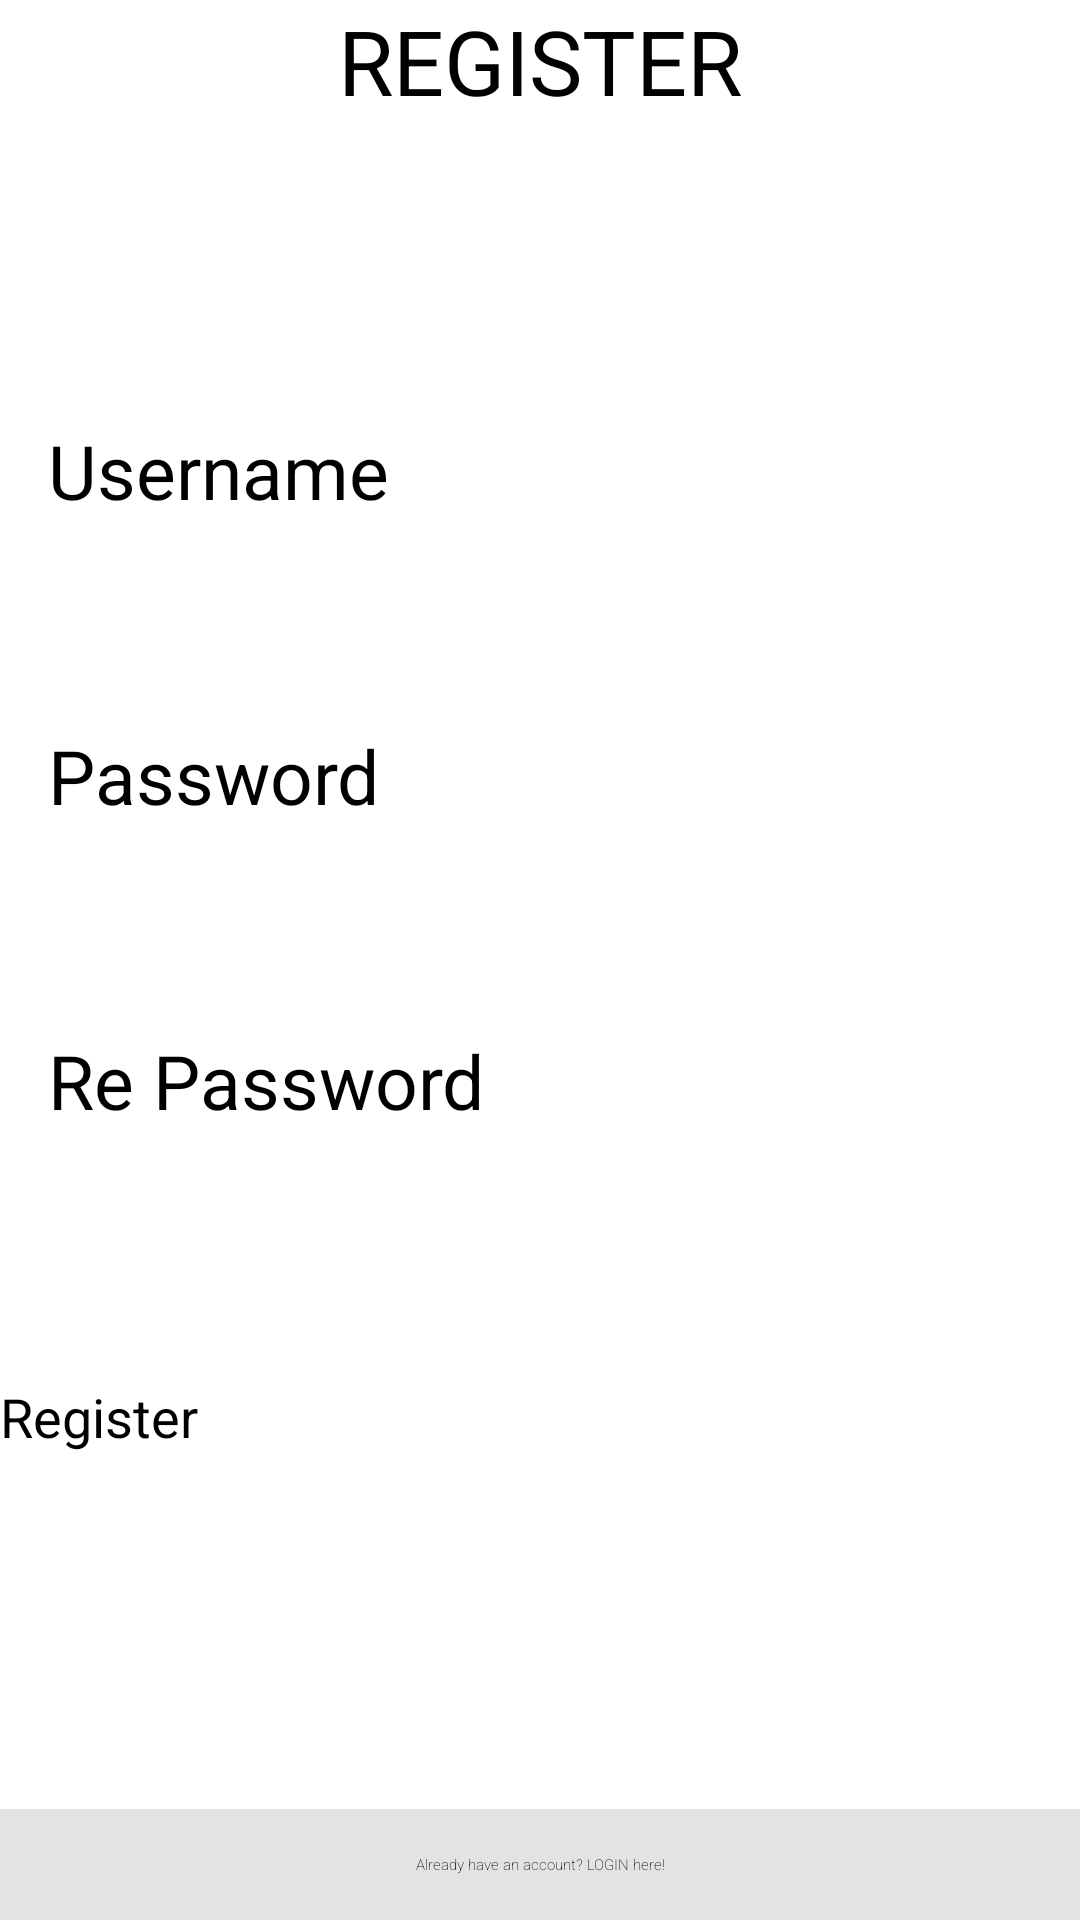

Here is an Android app screen rendered from its layout file. Give the layout XML and the strings, colors and styles it references.
<!-- AndroidManifest.xml: application theme Theme.ProjectPRM -->
<!-- res/layout/activity_register.xml -->
<?xml version="1.0" encoding="utf-8"?>
<androidx.constraintlayout.widget.ConstraintLayout xmlns:android="http://schemas.android.com/apk/res/android"
    xmlns:app="http://schemas.android.com/apk/res-auto"
    xmlns:tools="http://schemas.android.com/tools"
    android:layout_width="match_parent"
    android:layout_height="match_parent"
    tools:context=".view.activities.RegisterActivity"
    android:layout_margin="10dp">

    <TextView
        android:id="@+id/textViewRegister"
        android:layout_width="match_parent"
        android:layout_height="wrap_content"
        android:gravity="center"
        android:text="register"
        android:textAllCaps="true"
        android:textSize="30sp"
        app:layout_constraintStart_toStartOf="parent"
        app:layout_constraintTop_toTopOf="parent" />

    <EditText
        android:id="@+id/editTextUsername"
        android:layout_width="match_parent"
        android:layout_height="wrap_content"
        android:drawableBottom="@color/black"
        android:ems="10"
        android:inputType="text"
        android:minHeight="48dp"
        app:layout_constraintStart_toStartOf="parent"
        app:layout_constraintTop_toBottomOf="@id/textViewUsername" />

    <TextView
        android:id="@+id/textViewRePassword"
        android:layout_width="wrap_content"
        android:layout_height="wrap_content"
        android:layout_marginStart="16dp"
        android:layout_marginTop="20dp"
        android:text="Re Password"
        android:textSize="25dp"
        app:layout_constraintStart_toStartOf="parent"
        app:layout_constraintTop_toBottomOf="@id/editTextPassword" />

    <TextView
        android:id="@+id/textViewUsername"
        android:layout_width="wrap_content"
        android:layout_height="wrap_content"
        android:layout_marginStart="16dp"
        android:layout_marginTop="140dp"
        android:text="Username"
        android:textSize="25dp"
        app:layout_constraintStart_toStartOf="parent"
        app:layout_constraintTop_toTopOf="parent" />

    <EditText
        android:id="@+id/editTextPassword"
        android:layout_width="match_parent"
        android:layout_height="wrap_content"
        android:ems="10"
        android:inputType="textPassword"
        android:minHeight="48dp"
        app:layout_constraintStart_toStartOf="parent"
        app:layout_constraintTop_toBottomOf="@id/textViewPassword" />

    <EditText
        android:id="@+id/editTextRePassword"
        android:layout_width="match_parent"
        android:layout_height="wrap_content"
        android:ems="10"
        android:inputType="textPassword"
        android:minHeight="48dp"
        app:layout_constraintStart_toStartOf="parent"
        app:layout_constraintTop_toBottomOf="@id/textViewRePassword" />

    <TextView
        android:id="@+id/textViewPassword"
        android:layout_width="wrap_content"
        android:layout_height="wrap_content"
        android:layout_marginStart="16dp"
        android:layout_marginTop="20dp"
        android:text="Password"
        android:textSize="25dp"
        app:layout_constraintStart_toStartOf="parent"
        app:layout_constraintTop_toBottomOf="@id/editTextUsername" />

    <Button
        android:id="@+id/buttonRegister"
        android:layout_width="match_parent"
        android:layout_height="wrap_content"
        android:text="Register"
        android:textSize="18dp"
        android:layout_marginTop="20dp"
        android:paddingBottom="15dp"
        android:paddingTop="15dp"
        app:layout_constraintStart_toStartOf="parent"
        app:layout_constraintTop_toBottomOf="@id/editTextRePassword"
        android:onClick="onRegister"
        tools:layout_editor_absoluteX="148dp"
        tools:layout_editor_absoluteY="473dp" />

    <TextView
        android:id="@+id/textViewLogin"
        android:layout_width="match_parent"
        android:layout_height="wrap_content"
        android:gravity="center"
        android:text="Already have an account? LOGIN here!"
        android:textFontWeight="@integer/material_motion_duration_medium_1"
        android:background="@color/material_dynamic_neutral90"
        android:paddingTop="15dp"
        android:paddingBottom="15dp"
        android:layout_marginTop="24dp"
        app:layout_constraintBottom_toBottomOf="parent"
        android:onClick="Login" />

</androidx.constraintlayout.widget.ConstraintLayout>
<!-- resources referenced by this layout -->
<resources>
  <color name="black">#FF000000</color>
</resources>
